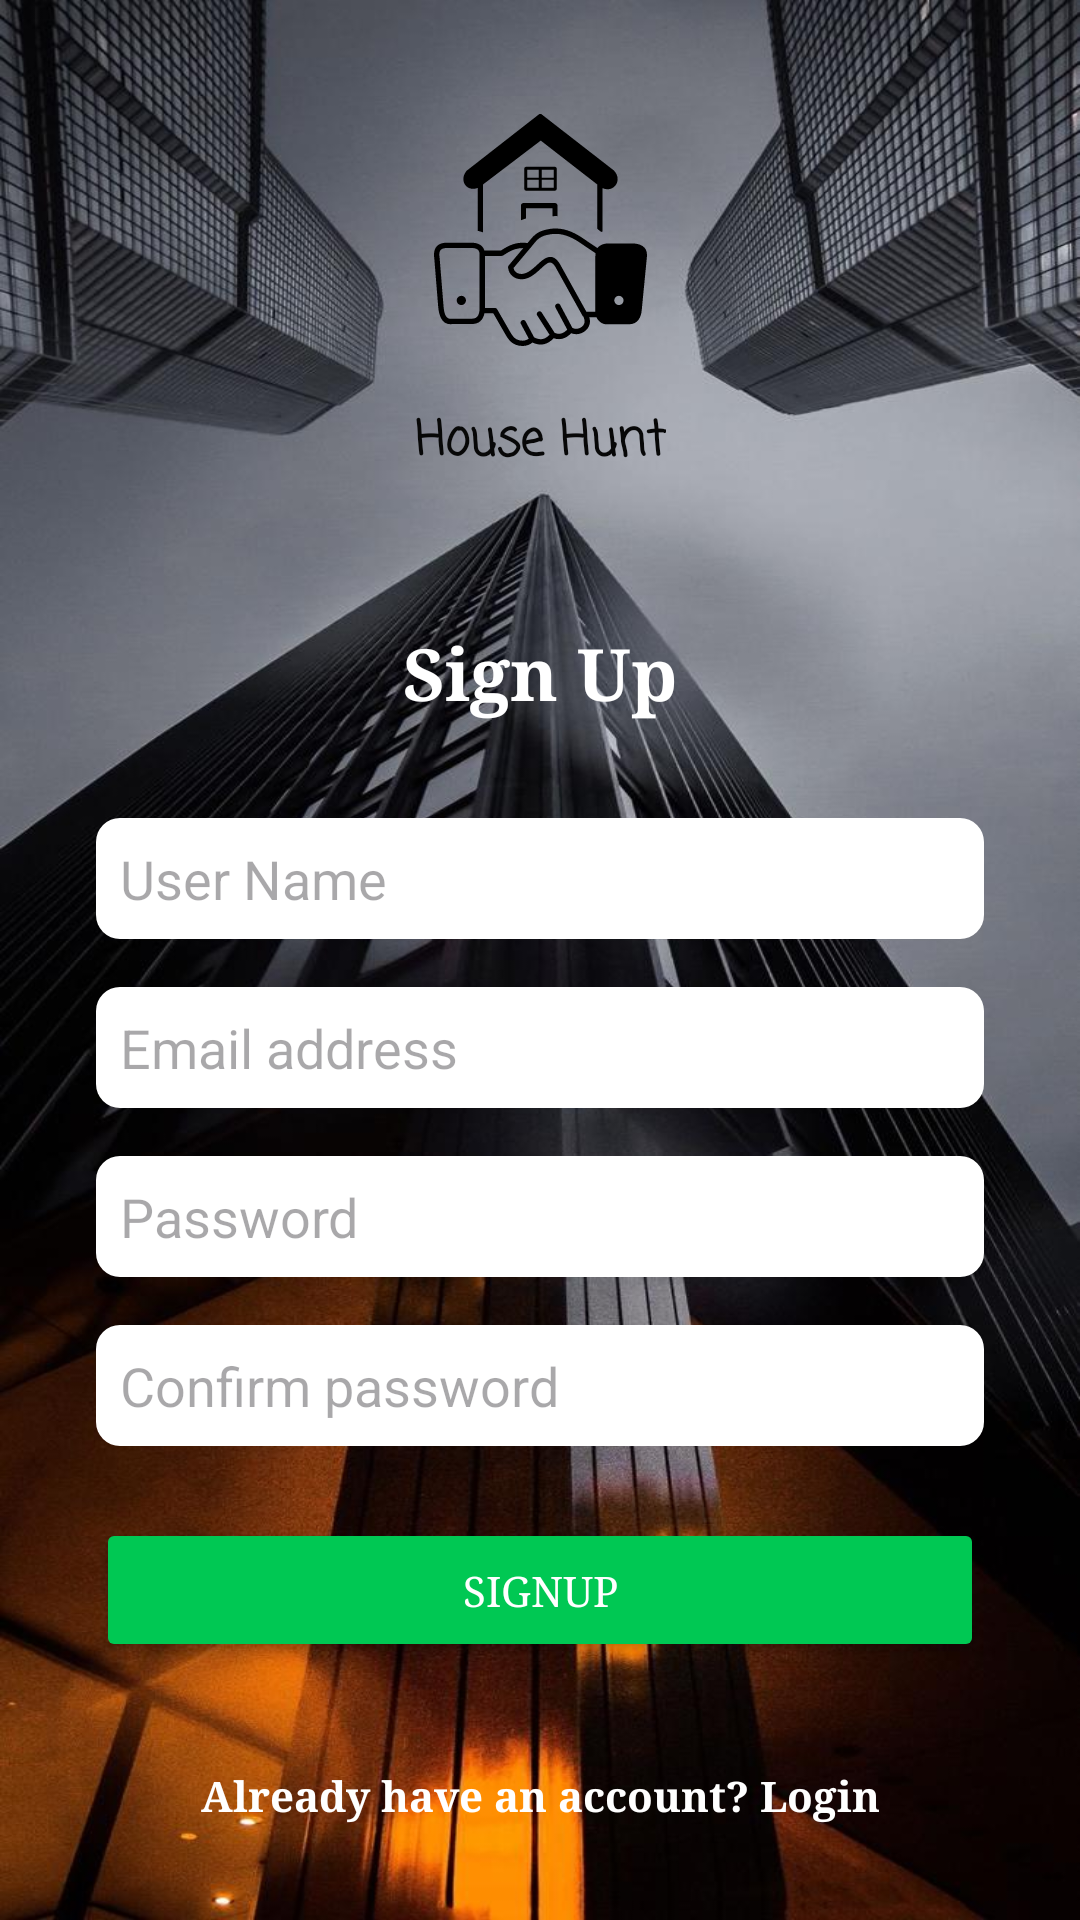

Here is an Android app screen rendered from its layout file. Give the layout XML and the strings, colors and styles it references.
<!-- AndroidManifest.xml: application theme Theme.BuySellHouse -->
<!-- res/layout/activity_signup.xml -->
<?xml version="1.0" encoding="utf-8"?>
<androidx.constraintlayout.widget.ConstraintLayout
    xmlns:android="http://schemas.android.com/apk/res/android"
    xmlns:app="http://schemas.android.com/apk/res-auto"
    xmlns:tools="http://schemas.android.com/tools"
    android:layout_width="match_parent"
    android:layout_height="match_parent"
    android:background="@drawable/background3"
    tools:context=".SignUpActivity">

    <TextView
        android:id="@+id/textView2"
        android:layout_width="wrap_content"
        android:layout_height="wrap_content"
        android:layout_marginTop="135dp"
        android:fontFamily="casual"
        android:text="House Hunt"
        android:textColor="#070707"
        android:textSize="16sp"
        android:textStyle="bold"
        app:layout_constraintEnd_toEndOf="parent"
        app:layout_constraintStart_toStartOf="parent"
        app:layout_constraintTop_toTopOf="parent" />

    

    

    <ImageView
        android:id="@+id/centered_svg"
        android:layout_width="71dp"
        android:layout_height="78dp"
        android:scaleType="fitCenter"
        android:src="@drawable/dealericon"
        app:layout_constraintBottom_toBottomOf="parent"
        app:layout_constraintEnd_toEndOf="parent"
        app:layout_constraintStart_toStartOf="parent"
        app:layout_constraintTop_toTopOf="parent"
        app:layout_constraintVertical_bias="0.067" />

    <TextView
        android:id="@+id/signup_title"
        android:layout_width="wrap_content"
        android:layout_height="wrap_content"
        android:layout_marginTop="208dp"
        android:fontFamily="serif"
        android:text="Sign Up"
        android:textColor="#FFFFFF"
        android:textSize="24sp"
        android:textStyle="bold"
        app:layout_constraintEnd_toEndOf="parent"
        app:layout_constraintStart_toStartOf="parent"
        app:layout_constraintTop_toTopOf="parent" />

    <EditText
        android:id="@+id/username_input"
        android:layout_width="0dp"
        android:layout_height="wrap_content"
        android:layout_marginStart="32dp"
        android:layout_marginTop="32dp"
        android:layout_marginEnd="32dp"
        android:background="@drawable/rounded_edit_text"
        android:hint="User Name"
        android:inputType="textPersonName"
        app:layout_constraintEnd_toEndOf="parent"
        app:layout_constraintStart_toStartOf="parent"
        app:layout_constraintTop_toBottomOf="@id/signup_title" />

    
    <EditText
        android:id="@+id/email_input"
        android:layout_width="0dp"
        android:layout_height="wrap_content"
        android:layout_marginStart="32dp"
        android:layout_marginTop="16dp"
        android:layout_marginEnd="32dp"
        android:background="@drawable/rounded_edit_text"
        android:hint="Email address"
        android:inputType="textEmailAddress"
        app:layout_constraintEnd_toEndOf="parent"
        app:layout_constraintStart_toStartOf="parent"
        app:layout_constraintTop_toBottomOf="@id/username_input" />

    
    <EditText
        android:id="@+id/password_input"
        android:layout_width="0dp"
        android:layout_height="wrap_content"
        android:layout_marginStart="32dp"
        android:layout_marginTop="16dp"
        android:layout_marginEnd="32dp"
        android:background="@drawable/rounded_edit_text"
        android:hint="Password"
        android:inputType="textPassword"
        app:layout_constraintEnd_toEndOf="parent"
        app:layout_constraintStart_toStartOf="parent"
        app:layout_constraintTop_toBottomOf="@id/email_input" />

    
    <EditText
        android:id="@+id/confirm_password_input"
        android:layout_width="0dp"
        android:layout_height="wrap_content"
        android:layout_marginStart="32dp"
        android:layout_marginTop="16dp"
        android:layout_marginEnd="32dp"
        android:background="@drawable/rounded_edit_text"
        android:hint="Confirm password"
        android:inputType="textPassword"
        app:layout_constraintEnd_toEndOf="parent"
        app:layout_constraintStart_toStartOf="parent"
        app:layout_constraintTop_toBottomOf="@id/password_input" />

    
    <Button
        android:id="@+id/signup_button"
        android:layout_width="0dp"
        android:layout_height="wrap_content"
        android:layout_marginStart="32dp"
        android:layout_marginTop="24dp"
        android:layout_marginEnd="32dp"
        android:backgroundTint="#00C853"
        android:fontFamily="serif"
        android:text="Signup"
        android:textColor="#FFFFFF"
        app:layout_constraintEnd_toEndOf="parent"
        app:layout_constraintStart_toStartOf="parent"
        app:layout_constraintTop_toBottomOf="@id/confirm_password_input" />

    
    <TextView
        android:id="@+id/login_link"
        android:layout_width="wrap_content"
        android:layout_height="wrap_content"
        android:layout_marginBottom="32dp"
        android:fontFamily="serif"
        android:textStyle="bold"
        android:text="Already have an account? Login"
        android:textColor="#FFFFFF"
        android:textSize="14sp"
        app:layout_constraintBottom_toBottomOf="parent"
        app:layout_constraintEnd_toEndOf="parent"
        app:layout_constraintStart_toStartOf="parent" />

</androidx.constraintlayout.widget.ConstraintLayout>
<!-- resources referenced by this layout -->
<resources>
  <!-- drawable background3: jpeg bitmap (drawable, 123431 bytes) -->
  <!-- drawable dealericon: vector/xml drawable (drawable, 4327 chars, omitted) -->
  <!-- drawable rounded_edit_text (drawable) -->
  <?xml version="1.0" encoding="utf-8"?>
  <shape xmlns:android="http://schemas.android.com/apk/res/android"
      android:shape="rectangle">
      <corners android:radius="8dp" /> 
      <solid android:color="@android:color/white" /> 
      <padding android:left="8dp" android:top="8dp" android:right="8dp" android:bottom="8dp" /> 
  </shape>
  <style name="Theme.BuySellHouse" parent="Base.Theme.BuySellHouse" />
  <style name="Base.Theme.BuySellHouse" parent="Theme.Material3.DayNight.NoActionBar">
          
          
      </style>
</resources>
